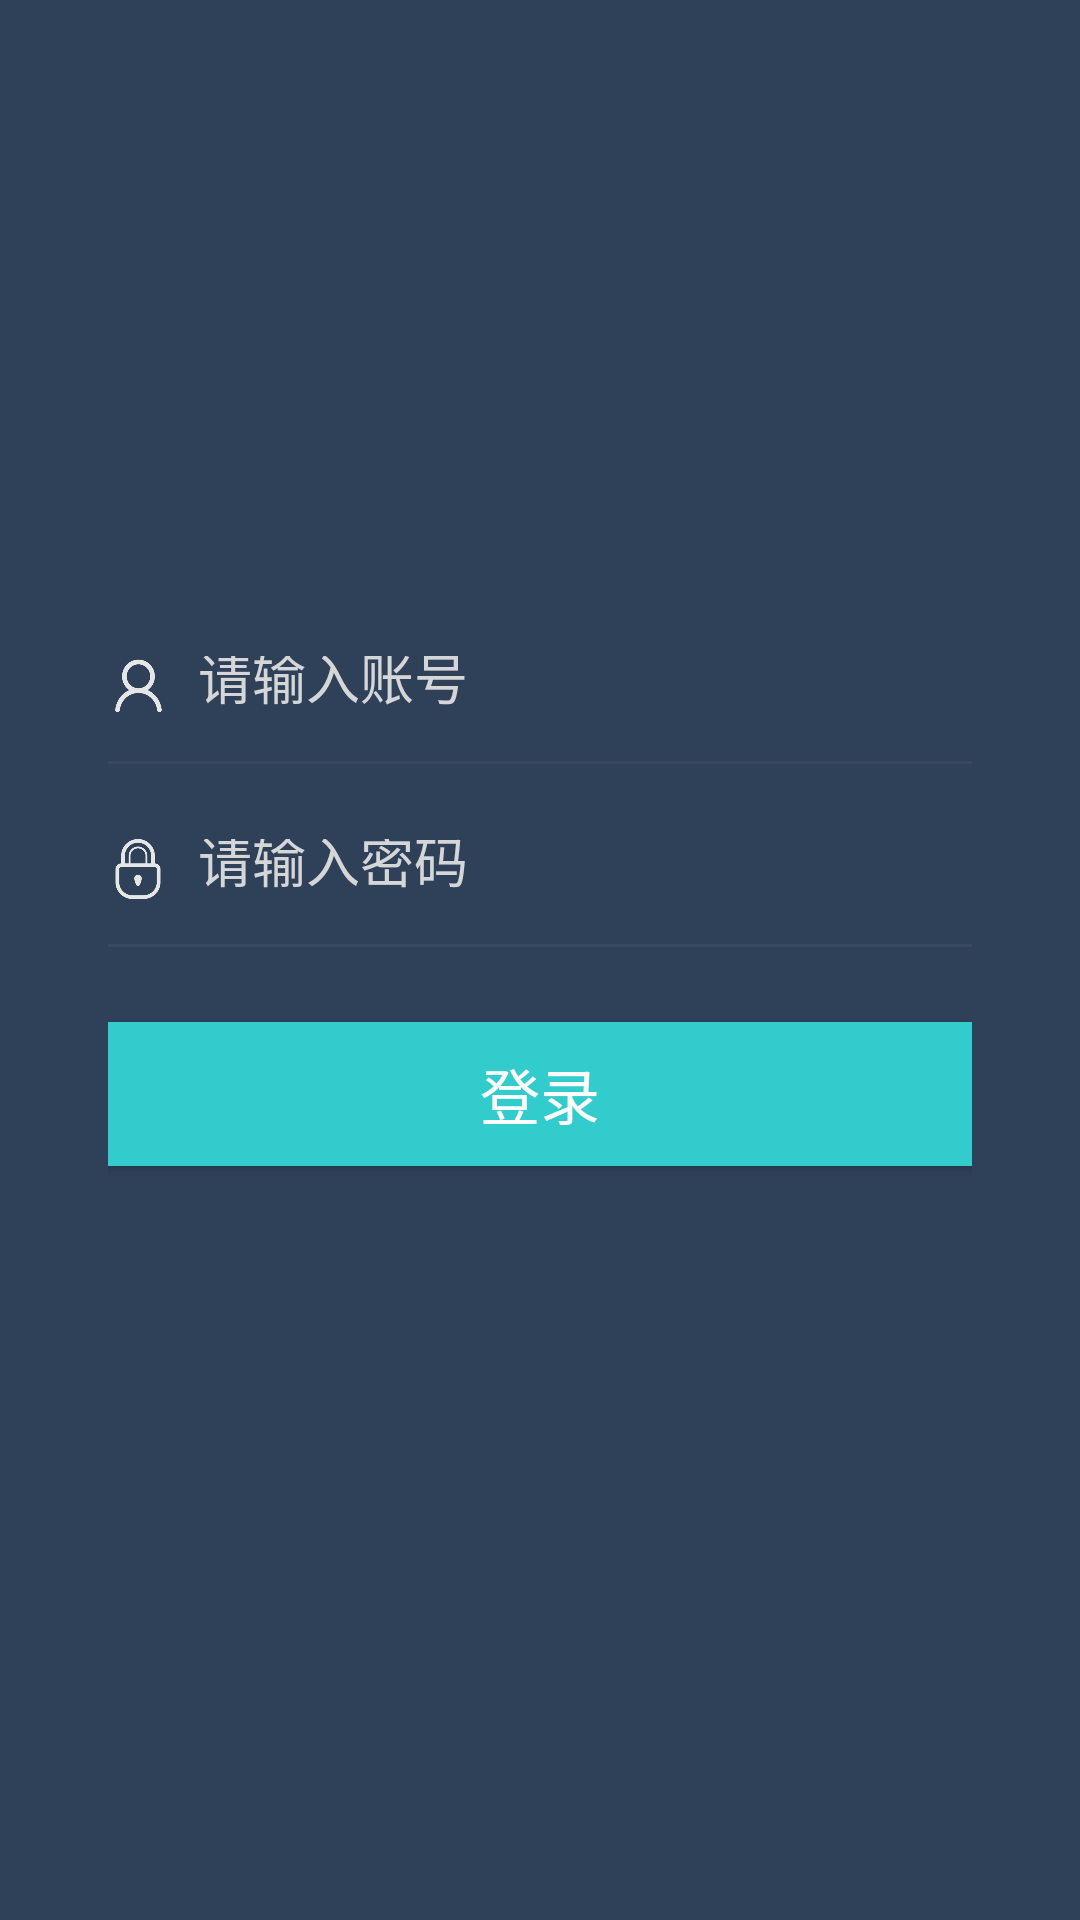

Android layout source for this screen:
<!-- AndroidManifest.xml: application theme AppTheme -->
<!-- res/layout/activity_login.xml -->
<?xml version="1.0" encoding="utf-8"?>
<LinearLayout
    xmlns:android="http://schemas.android.com/apk/res/android"
    android:orientation="vertical"
    android:padding="16dp"
    android:layout_width="match_parent"
    android:layout_height="match_parent"
    android:background="#2F4159">
    <LinearLayout
        android:layout_width="match_parent"
        android:layout_height="0dp"
        android:layout_weight="1">
    </LinearLayout>

    <LinearLayout
        xmlns:android="http://schemas.android.com/apk/res/android"
        android:orientation="vertical"
        android:layout_weight="2"
        android:layout_width="match_parent"
        android:layout_height="0dp"
        android:paddingLeft="20dp"
        android:paddingRight="20dp"
        android:background="#2F4159">

        <TableLayout
            android:orientation="vertical"
            android:layout_width="match_parent"
            android:stretchColumns="1"
            android:layout_height="20dp"
            >
            <TableRow>
                <View
                    android:layout_height="wrap_content"
                    android:layout_width="20dp"
                    android:background="@drawable/user"
                    android:layout_marginRight="10dp"
                    />

                <EditText
                    android:id="@+id/account"
                    android:layout_height="wrap_content"
                    android:textColor="#D5D6D8"
                    android:textColorHint="#D5D6D8"
                    android:hint="请输入账号"
                    android:textCursorDrawable="@drawable/color_cursor"
                    android:background="@null"
                    />
            </TableRow>
        </TableLayout>

        <View
            android:layout_height="1dp"
            android:layout_width="match_parent"
            android:background="#38485F"
            android:layout_marginTop="15dp"
            android:layout_marginBottom="25dp"
            />

        <TableLayout
            android:orientation="vertical"
            android:layout_width="match_parent"
            android:stretchColumns="1"
            android:layout_height="20dp"
            >
            <TableRow>
                <View
                    android:layout_height="wrap_content"
                    android:layout_width="20dp"
                    android:background="@drawable/lock"
                    android:layout_marginRight="10dp"
                    />

                <EditText
                    android:id="@+id/password"
                    android:layout_height="wrap_content"
                    android:textColor="#D5D6D8"
                    android:textColorHint="#D5D6D8"
                    android:hint="请输入密码"
                    android:textCursorDrawable="@drawable/color_cursor"
                    android:background="@null"
                    />
            </TableRow>
        </TableLayout>

        <View
            android:layout_height="1dp"
            android:layout_width="match_parent"
            android:background="#38485F"
            android:layout_marginTop="15dp"
            android:layout_marginBottom="25dp"
            />

        <Button
            android:id="@+id/login"
            android:layout_height="wrap_content"
            android:layout_width="match_parent"
            android:text="登录"
            android:textColor="#fff"
            android:background="#3cc"
            android:textSize="20dp"
            />
    </LinearLayout>
</LinearLayout>
<!-- resources referenced by this layout -->
<resources>
  <!-- drawable color_cursor (drawable) -->
  <?xml version="1.0" encoding="utf-8"?>
  <shape xmlns:android="http://schemas.android.com/apk/res/android" android:shape="rectangle">
      <size android:width="1dp" />
      <solid android:color="#3D82B2"  />
  </shape>
  <!-- drawable lock: png bitmap (drawable, 5364 bytes) -->
  <!-- drawable user: png bitmap (drawable, 4801 bytes) -->
  <style name="AppTheme" parent="Theme.AppCompat.Light.DarkActionBar">
          
          <item name="colorPrimary">@color/colorPrimary</item>
          <item name="colorPrimaryDark">@color/colorPrimaryDark</item>
          <item name="colorAccent">@color/colorAccent</item>
      </style>
  <color name="colorPrimary">#3F51B5</color>
  <color name="colorPrimaryDark">#303F9F</color>
  <color name="colorAccent">#FF4081</color>
</resources>
